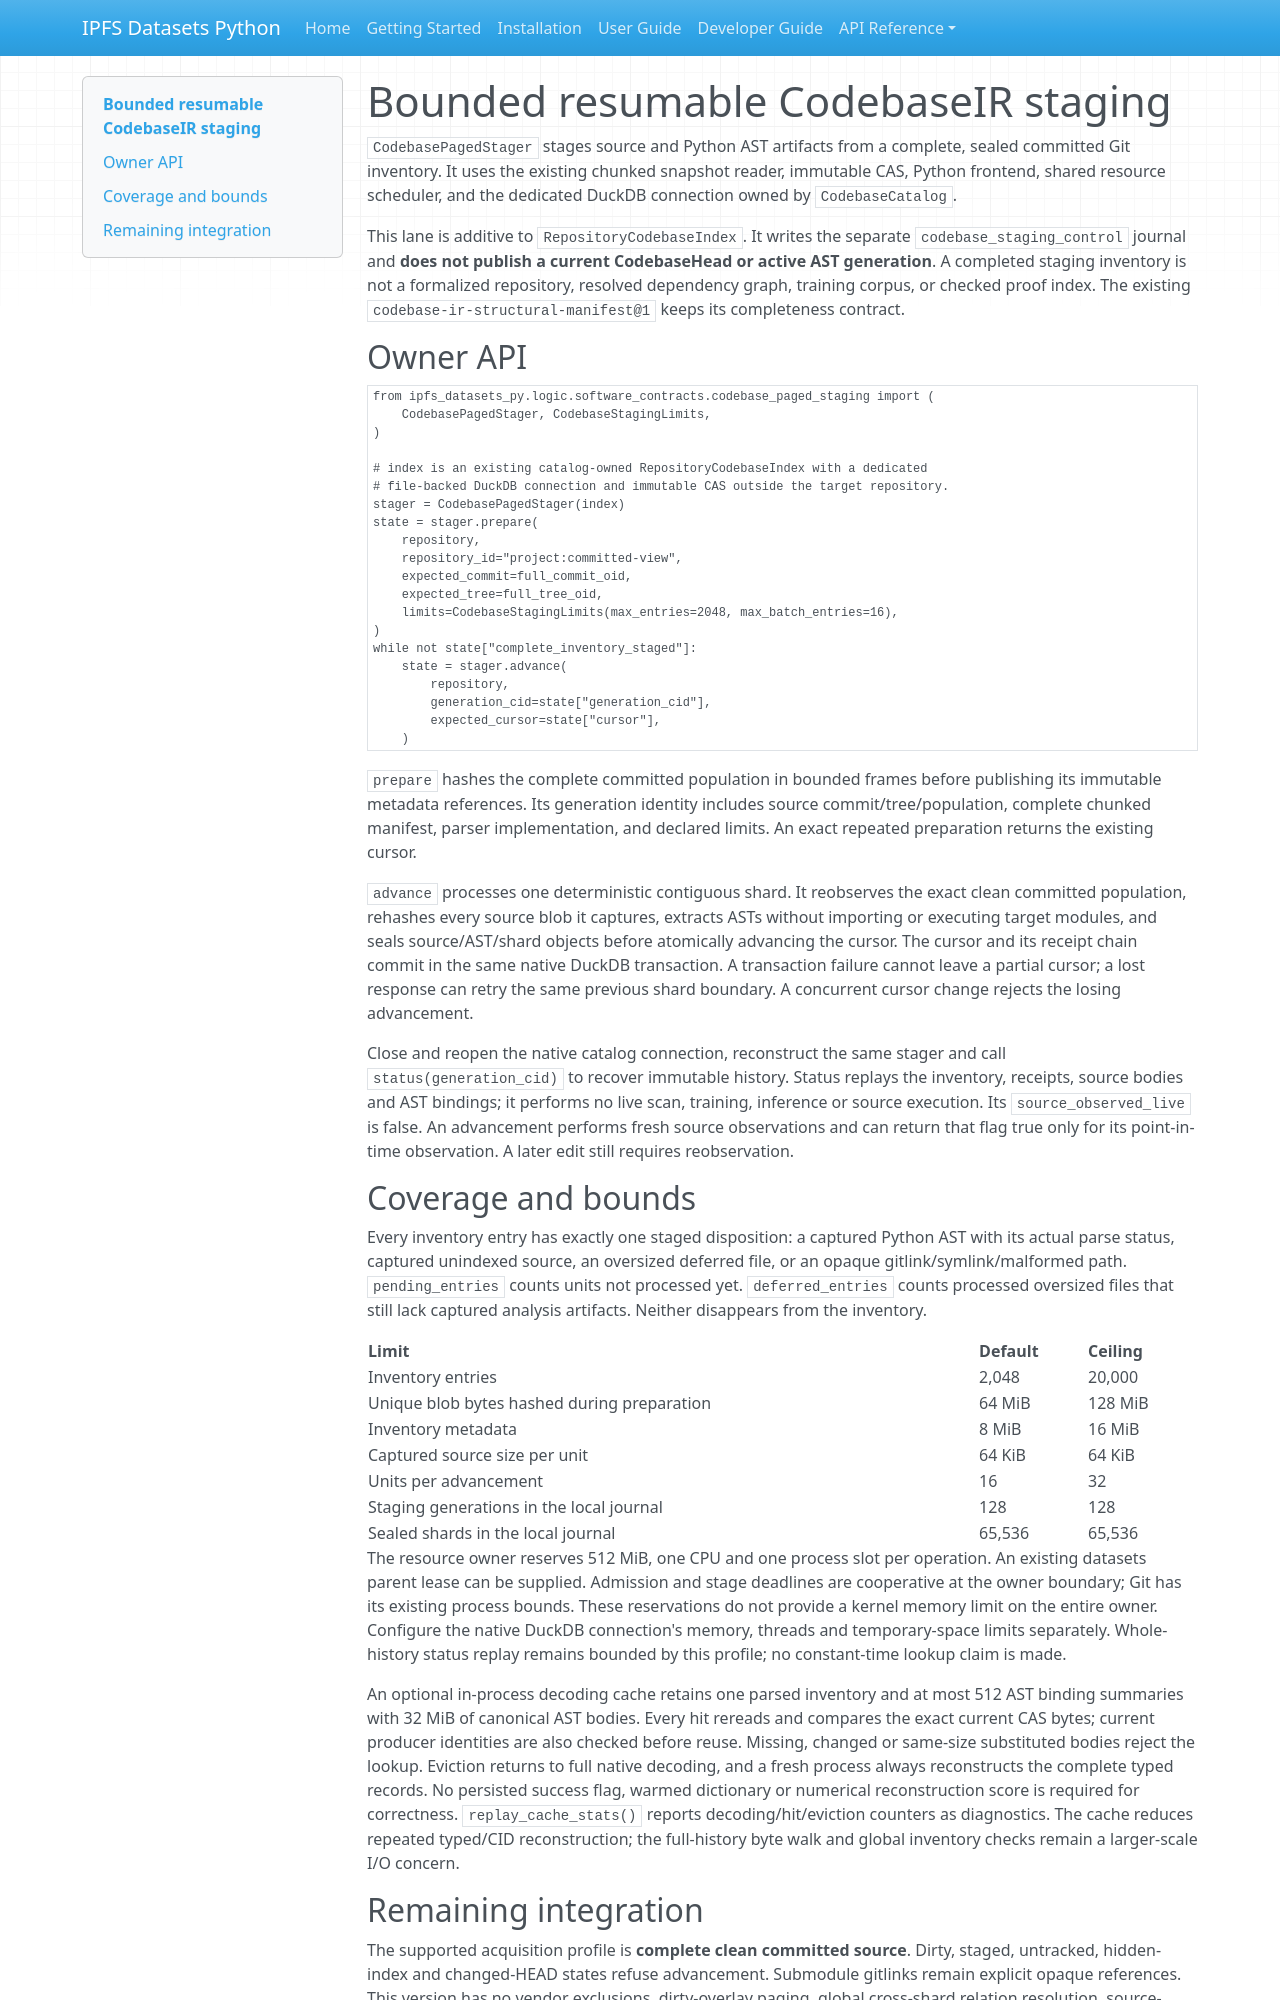

repository: endomorphosis/ipfs_datasets_py · page: software_contracts/CODEBASE_PAGED_STAGING/index.html · generator: mkdocs

# Bounded resumable CodebaseIR staging

`CodebasePagedStager` stages source and Python AST artifacts from a complete,
sealed committed Git inventory. It uses the existing chunked snapshot reader,
immutable CAS, Python frontend, shared resource scheduler, and the dedicated
DuckDB connection owned by `CodebaseCatalog`.

This lane is additive to `RepositoryCodebaseIndex`. It writes the separate
`codebase_staging_control` journal and **does not publish a current CodebaseHead
or active AST generation**. A completed staging inventory is not a formalized
repository, resolved dependency graph, training corpus, or checked proof index.
The existing `codebase-ir-structural-manifest@1` keeps its completeness contract.

## Owner API

```python
from ipfs_datasets_py.logic.software_contracts.codebase_paged_staging import (
    CodebasePagedStager, CodebaseStagingLimits,
)

# index is an existing catalog-owned RepositoryCodebaseIndex with a dedicated
# file-backed DuckDB connection and immutable CAS outside the target repository.
stager = CodebasePagedStager(index)
state = stager.prepare(
    repository,
    repository_id="project:committed-view",
    expected_commit=full_commit_oid,
    expected_tree=full_tree_oid,
    limits=CodebaseStagingLimits(max_entries=2048, max_batch_entries=16),
)
while not state["complete_inventory_staged"]:
    state = stager.advance(
        repository,
        generation_cid=state["generation_cid"],
        expected_cursor=state["cursor"],
    )
```

`prepare` hashes the complete committed population in bounded frames before
publishing its immutable metadata references. Its generation identity includes
source commit/tree/population, complete chunked manifest, parser implementation,
and declared limits. An exact repeated preparation returns the existing cursor.

`advance` processes one deterministic contiguous shard. It reobserves the exact
clean committed population, rehashes every source blob it captures, extracts ASTs
without importing or executing target modules, and seals source/AST/shard objects
before atomically advancing the cursor. The cursor and its receipt chain commit
in the same native DuckDB transaction. A transaction failure cannot leave a
partial cursor; a lost response can retry the same previous shard boundary.
A concurrent cursor change rejects the losing advancement.

Close and reopen the native catalog connection, reconstruct the same stager and
call `status(generation_cid)` to recover immutable history. Status replays the
inventory, receipts, source bodies and AST bindings; it performs no live scan,
training, inference or source execution. Its `source_observed_live` is false.
An advancement performs fresh source observations and can return that flag true
only for its point-in-time observation. A later edit still requires reobservation.

## Coverage and bounds

Every inventory entry has exactly one staged disposition: a captured Python AST
with its actual parse status, captured unindexed source, an oversized deferred
file, or an opaque gitlink/symlink/malformed path. `pending_entries` counts units
not processed yet. `deferred_entries` counts processed oversized files that
still lack captured analysis artifacts. Neither disappears from the inventory.

| Limit | Default | Ceiling |
| --- | --- | --- |
| Inventory entries | 2,048 | 20,000 |
| Unique blob bytes hashed during preparation | 64 MiB | 128 MiB |
| Inventory metadata | 8 MiB | 16 MiB |
| Captured source size per unit | 64 KiB | 64 KiB |
| Units per advancement | 16 | 32 |
| Staging generations in the local journal | 128 | 128 |
| Sealed shards in the local journal | 65,536 | 65,536 |

The resource owner reserves 512 MiB, one CPU and one process slot per operation.
An existing datasets parent lease can be supplied. Admission and stage deadlines
are cooperative at the owner boundary; Git has its existing process bounds.
These reservations do not provide a kernel memory limit on the entire owner.
Configure the native DuckDB connection's memory, threads and temporary-space
limits separately. Whole-history status replay remains bounded by this profile;
no constant-time lookup claim is made.

An optional in-process decoding cache retains one parsed inventory and at most
512 AST binding summaries with 32 MiB of canonical AST bodies. Every hit rereads
and compares the exact current CAS bytes; current producer identities are also
checked before reuse. Missing, changed or same-size substituted bodies reject
the lookup. Eviction returns to full native decoding, and a fresh process always
reconstructs the complete typed records. No persisted success flag, warmed
dictionary or numerical reconstruction score is required for correctness.
`replay_cache_stats()` reports decoding/hit/eviction counters as diagnostics.
The cache reduces repeated typed/CID reconstruction; the full-history byte walk
and global inventory checks remain a larger-scale I/O concern.
